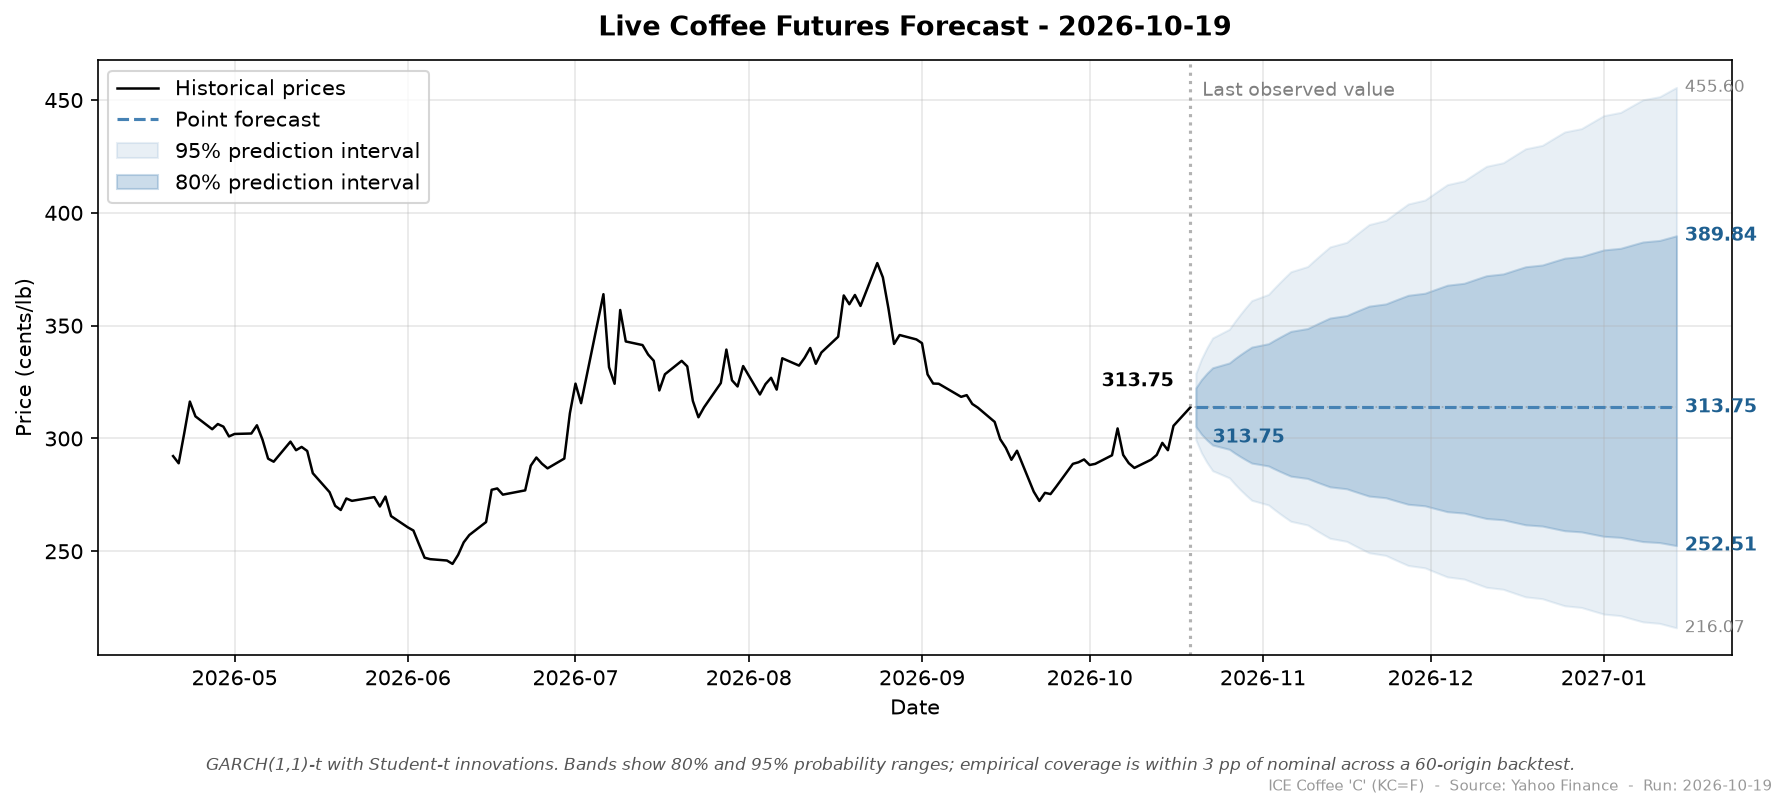

The table this chart was drawn from, first rows:
run_date, target_date, horizon_days, point, ann_vol, lo_50, hi_50, lo_80, hi_80, lo_95, hi_95
2026-10-19, 2026-10-20, 1, 313.8, 37.25, 309.5, 318, 305.3, 322.4, 299.4, 328.8
2026-10-19, 2026-10-21, 2, 313.8, 37.26, 307.8, 319.8, 301.9, 326.1, 293.6, 335.2
2026-10-19, 2026-10-22, 3, 313.8, 37.26, 306.5, 321.2, 299.3, 328.9, 289.3, 340.3
2026-10-19, 2026-10-23, 4, 313.8, 37.27, 305.4, 322.4, 297.1, 331.3, 285.7, 344.6
2026-10-19, 2026-10-26, 5, 313.8, 37.28, 304.4, 323.4, 295.2, 333.5, 282.5, 348.4
2026-10-19, 2026-10-27, 6, 313.8, 37.28, 303.5, 324.3, 293.5, 335.4, 279.7, 351.9
2026-10-19, 2026-10-28, 7, 313.8, 37.29, 302.7, 325.2, 291.9, 337.2, 277.2, 355.2
2026-10-19, 2026-10-29, 8, 313.8, 37.29, 302, 326, 290.4, 338.9, 274.8, 358.2
2026-10-19, 2026-10-30, 9, 313.8, 37.3, 301.3, 326.7, 289.1, 340.5, 272.6, 361.1
2026-10-19, 2026-11-02, 10, 313.8, 37.3, 300.6, 327.5, 287.8, 342, 270.5, 363.9
2026-10-19, 2026-11-03, 11, 313.8, 37.31, 300, 328.1, 286.6, 343.5, 268.6, 366.5
2026-10-19, 2026-11-04, 12, 313.8, 37.31, 299.4, 328.8, 285.4, 344.9, 266.7, 369.1
2026-10-19, 2026-11-05, 13, 313.8, 37.32, 298.8, 329.4, 284.4, 346.2, 265, 371.5
2026-10-19, 2026-11-06, 14, 313.8, 37.32, 298.3, 330, 283.3, 347.5, 263.3, 373.9
2026-10-19, 2026-11-09, 15, 313.8, 37.32, 297.7, 330.6, 282.3, 348.7, 261.6, 376.2
2026-10-19, 2026-11-10, 16, 313.8, 37.33, 297.2, 331.2, 281.3, 349.9, 260.1, 378.5
2026-10-19, 2026-11-11, 17, 313.8, 37.33, 296.7, 331.8, 280.4, 351.1, 258.6, 380.7
2026-10-19, 2026-11-12, 18, 313.8, 37.34, 296.2, 332.3, 279.4, 352.3, 257.1, 382.8
2026-10-19, 2026-11-13, 19, 313.8, 37.34, 295.8, 332.8, 278.6, 353.4, 255.8, 384.9
2026-10-19, 2026-11-16, 20, 313.8, 37.35, 295.3, 333.3, 277.7, 354.5, 254.4, 387
2026-10-19, 2026-11-17, 21, 313.8, 37.35, 294.9, 333.8, 276.9, 355.6, 253.1, 389
2026-10-19, 2026-11-18, 22, 313.8, 37.35, 294.4, 334.3, 276, 356.6, 251.8, 391
2026-10-19, 2026-11-19, 23, 313.8, 37.36, 294, 334.8, 275.2, 357.6, 250.5, 392.9
2026-10-19, 2026-11-20, 24, 313.8, 37.36, 293.6, 335.3, 274.5, 358.7, 249.3, 394.8
2026-10-19, 2026-11-23, 25, 313.8, 37.36, 293.2, 335.7, 273.7, 359.6, 248.2, 396.7
2026-10-19, 2026-11-24, 26, 313.8, 37.37, 292.8, 336.2, 273, 360.6, 247.0, 398.5
2026-10-19, 2026-11-25, 27, 313.8, 37.37, 292.4, 336.6, 272.2, 361.6, 245.9, 400.4
2026-10-19, 2026-11-26, 28, 313.8, 37.38, 292.1, 337.1, 271.5, 362.5, 244.8, 402.2
2026-10-19, 2026-11-27, 29, 313.8, 37.38, 291.7, 337.5, 270.8, 363.5, 243.7, 403.9
2026-10-19, 2026-11-30, 30, 313.8, 37.38, 291.3, 337.9, 270.1, 364.4, 242.6, 405.7
2026-10-19, 2026-12-01, 31, 313.8, 37.39, 291, 338.3, 269.5, 365.3, 241.6, 407.4
2026-10-19, 2026-12-02, 32, 313.8, 37.39, 290.6, 338.7, 268.8, 366.2, 240.6, 409.1
2026-10-19, 2026-12-03, 33, 313.8, 37.39, 290.3, 339.1, 268.2, 367.1, 239.6, 410.8
2026-10-19, 2026-12-04, 34, 313.8, 37.39, 289.9, 339.5, 267.5, 367.9, 238.6, 412.5
2026-10-19, 2026-12-07, 35, 313.8, 37.4, 289.6, 339.9, 266.9, 368.8, 237.7, 414.2
2026-10-19, 2026-12-08, 36, 313.8, 37.4, 289.3, 340.3, 266.3, 369.6, 236.7, 415.8
2026-10-19, 2026-12-09, 37, 313.8, 37.4, 288.9, 340.7, 265.7, 370.5, 235.8, 417.4
2026-10-19, 2026-12-10, 38, 313.8, 37.41, 288.6, 341.1, 265.1, 371.3, 234.9, 419.1
2026-10-19, 2026-12-11, 39, 313.8, 37.41, 288.3, 341.4, 264.5, 372.1, 234, 420.6
2026-10-19, 2026-12-14, 40, 313.8, 37.41, 288, 341.8, 263.9, 372.9, 233.2, 422.2
2026-10-19, 2026-12-15, 41, 313.8, 37.41, 287.7, 342.2, 263.4, 373.8, 232.3, 423.8
2026-10-19, 2026-12-16, 42, 313.8, 37.42, 287.4, 342.6, 262.8, 374.6, 231.4, 425.3
2026-10-19, 2026-12-17, 43, 313.8, 37.42, 287.1, 342.9, 262.3, 375.3, 230.6, 426.9
2026-10-19, 2026-12-18, 44, 313.8, 37.42, 286.8, 343.3, 261.7, 376.1, 229.8, 428.4
2026-10-19, 2026-12-21, 45, 313.8, 37.43, 286.5, 343.6, 261.2, 376.9, 229, 429.9
2026-10-19, 2026-12-22, 46, 313.8, 37.43, 286.2, 344, 260.6, 377.7, 228.2, 431.4
2026-10-19, 2026-12-23, 47, 313.8, 37.43, 285.9, 344.3, 260.1, 378.4, 227.4, 432.9
2026-10-19, 2026-12-24, 48, 313.8, 37.43, 285.6, 344.6, 259.6, 379.2, 226.6, 434.4
2026-10-19, 2026-12-25, 49, 313.8, 37.43, 285.4, 345, 259.1, 379.9, 225.8, 435.9
2026-10-19, 2026-12-28, 50, 313.8, 37.44, 285.1, 345.3, 258.6, 380.7, 225.1, 437.4
2026-10-19, 2026-12-29, 51, 313.8, 37.44, 284.8, 345.6, 258.1, 381.4, 224.3, 438.8
2026-10-19, 2026-12-30, 52, 313.8, 37.44, 284.5, 346, 257.6, 382.1, 223.6, 440.2
2026-10-19, 2026-12-31, 53, 313.8, 37.44, 284.3, 346.3, 257.1, 382.9, 222.9, 441.7
2026-10-19, 2027-01-01, 54, 313.8, 37.45, 284.0, 346.6, 256.6, 383.6, 222.2, 443.1
2026-10-19, 2027-01-04, 55, 313.8, 37.45, 283.7, 346.9, 256.1, 384.3, 221.4, 444.5
2026-10-19, 2027-01-05, 56, 313.8, 37.45, 283.5, 347.2, 255.7, 385.0, 220.8, 445.9
2026-10-19, 2027-01-06, 57, 313.8, 37.45, 283.2, 347.6, 255.2, 385.7, 220.1, 447.3
2026-10-19, 2027-01-07, 58, 313.8, 37.45, 283, 347.9, 254.8, 386.4, 219.4, 448.7
2026-10-19, 2027-01-08, 59, 313.8, 37.46, 282.7, 348.2, 254.3, 387.1, 218.7, 450.1
2026-10-19, 2027-01-11, 60, 313.8, 37.46, 282.5, 348.5, 253.8, 387.8, 218, 451.5
... 3 more rows
